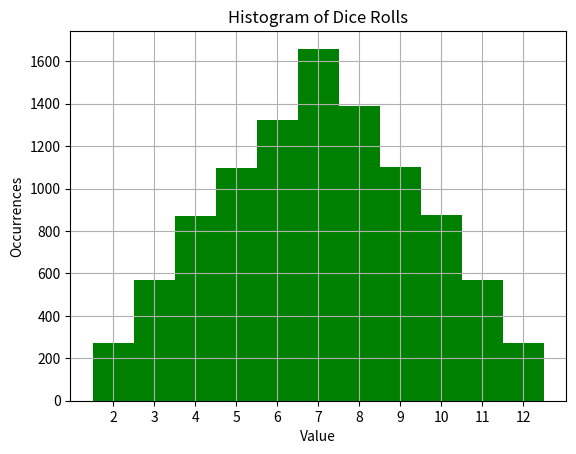

Python code for this plot:
# --------------------------------------
# Simulate rolling 2 dice and plot the results.
# --------------------------------------

import numpy as np
import matplotlib.pyplot as plt

# --------------------------------------

def generate_rolls(how_many):
    result = np.ndarray(how_many, dtype=int)

    for roll in range(how_many):
        result[roll] = np.random.randint(1, 7) + np.random.randint(1, 7)

    return result

# --------------------------------------

def main():
    rolls = generate_rolls(10000)

    plt.hist(rolls, bins=np.arange(2, 14), facecolor='g', align='left')  # generate histogram
    plt.xticks(np.arange(2, 13))

    plt.xlabel('Value')
    plt.ylabel('Occurrences')
    plt.title('Histogram of Dice Rolls')
    plt.grid(True)
    plt.show()

# --------------------------------------

main()

